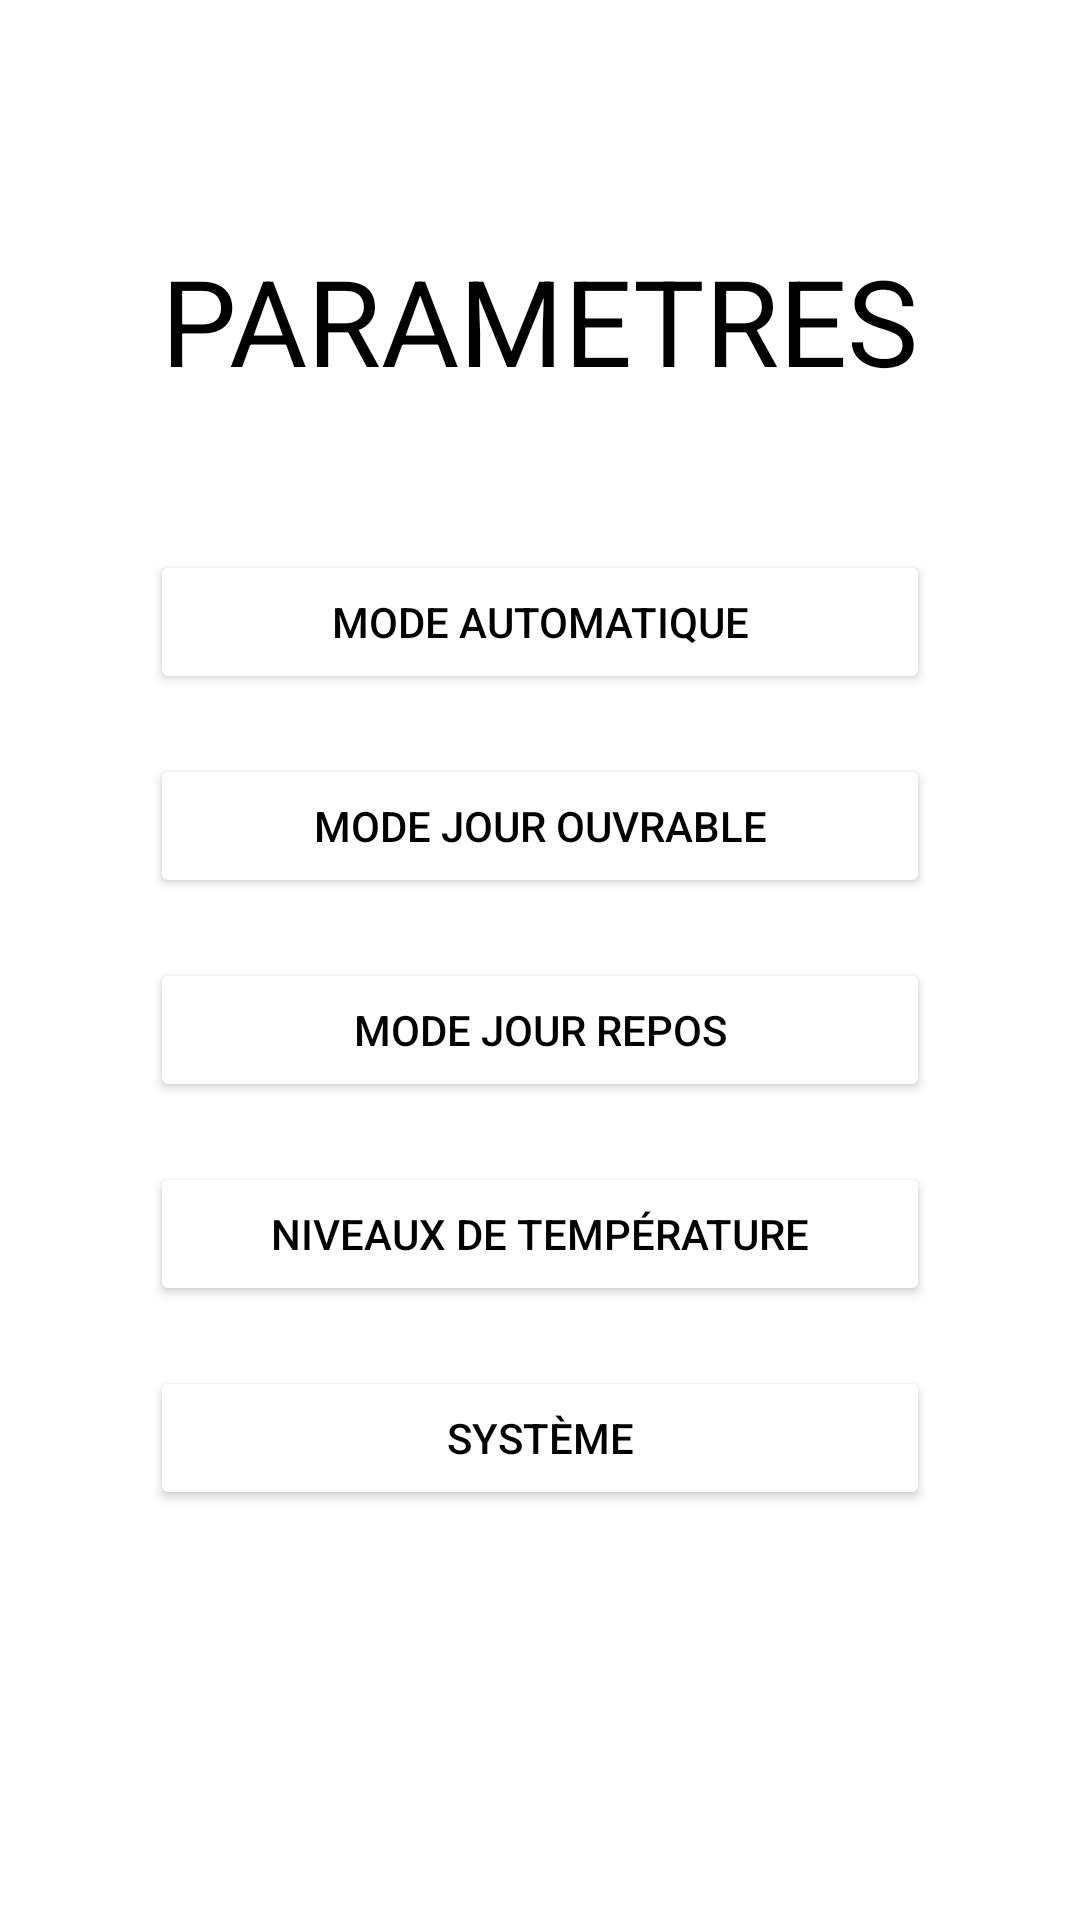

This screen was rendered from an Android layout file. Write that file and the resources it references.
<!-- AndroidManifest.xml: application theme Theme.Thermostat -->
<!-- res/layout/parameters_fragment.xml -->
<?xml version="1.0" encoding="utf-8"?>
<androidx.constraintlayout.widget.ConstraintLayout xmlns:android="http://schemas.android.com/apk/res/android"
    xmlns:app="http://schemas.android.com/apk/res-auto"
    xmlns:tools="http://schemas.android.com/tools"
    android:id="@+id/frameLayout2"
    android:layout_width="match_parent"
    android:layout_height="match_parent"
    tools:context=".ui.deepth2.ParametersFragment" >

    <Button
        android:id="@+id/button16"
        android:layout_width="0dp"
        android:layout_height="wrap_content"
        android:layout_marginStart="50dp"
        android:layout_marginLeft="50dp"
        android:layout_marginTop="20dp"
        android:layout_marginEnd="50dp"
        android:layout_marginRight="50dp"
        android:text="Système"
        android:textColor="#000000"
        android:textColorHighlight="#D61515"
        android:textColorLink="#9E2E2E"
        app:backgroundTint="#FFFFFF"
        app:layout_constraintEnd_toEndOf="parent"
        app:layout_constraintHorizontal_bias="0.0"
        app:layout_constraintStart_toStartOf="parent"
        app:layout_constraintTop_toBottomOf="@+id/button17"
        app:rippleColor="#912222"
        app:strokeColor="#000000"
        app:strokeWidth="1sp" />

    <Button
        android:id="@+id/button17"
        android:layout_width="0dp"
        android:layout_height="wrap_content"
        android:layout_marginStart="50dp"
        android:layout_marginLeft="50dp"
        android:layout_marginTop="20dp"
        android:layout_marginEnd="50dp"
        android:layout_marginRight="50dp"
        android:text="Niveaux de température"
        android:textColor="#000000"
        android:textColorHighlight="#D61515"
        android:textColorLink="#9E2E2E"
        app:backgroundTint="#FFFFFF"
        app:layout_constraintEnd_toEndOf="parent"
        app:layout_constraintHorizontal_bias="1.0"
        app:layout_constraintStart_toStartOf="parent"
        app:layout_constraintTop_toBottomOf="@+id/button15"
        app:rippleColor="#912222"
        app:strokeColor="#000000"
        app:strokeWidth="1sp" />

    <Button
        android:id="@+id/button15"
        android:layout_width="0dp"
        android:layout_height="wrap_content"
        android:layout_marginStart="50dp"
        android:layout_marginLeft="50dp"
        android:layout_marginTop="20dp"
        android:layout_marginEnd="50dp"
        android:layout_marginRight="50dp"
        android:text="Mode jour repos"
        android:textColor="#000000"
        android:textColorHighlight="#D61515"
        android:textColorLink="#9E2E2E"
        app:backgroundTint="#FFFFFF"
        app:layout_constraintEnd_toEndOf="parent"
        app:layout_constraintHorizontal_bias="0.0"
        app:layout_constraintStart_toStartOf="parent"
        app:layout_constraintTop_toBottomOf="@+id/button14"
        app:rippleColor="#912222"
        app:strokeColor="#000000"
        app:strokeWidth="1sp" />

    <Button
        android:id="@+id/button14"
        android:layout_width="0dp"
        android:layout_height="wrap_content"
        android:layout_marginStart="50dp"
        android:layout_marginLeft="50dp"
        android:layout_marginTop="20dp"
        android:layout_marginEnd="50dp"
        android:layout_marginRight="50dp"
        android:text="Mode jour ouvrable"
        android:textColor="#000000"
        android:textColorHighlight="#D61515"
        android:textColorLink="#9E2E2E"
        app:backgroundTint="#FFFFFF"
        app:layout_constraintEnd_toEndOf="parent"
        app:layout_constraintHorizontal_bias="0.0"
        app:layout_constraintStart_toStartOf="parent"
        app:layout_constraintTop_toBottomOf="@+id/button13"
        app:rippleColor="#912222"
        app:strokeColor="#000000"
        app:strokeWidth="1sp" />

    <Button
        android:id="@+id/button13"
        android:layout_width="0dp"
        android:layout_height="wrap_content"
        android:layout_marginStart="50dp"
        android:layout_marginLeft="50dp"
        android:layout_marginTop="50dp"
        android:layout_marginEnd="50dp"
        android:layout_marginRight="50dp"
        android:text="Mode automatique"
        android:textColor="#000000"
        android:textColorHighlight="#D61515"
        android:textColorLink="#9E2E2E"
        app:backgroundTint="#FFFFFF"
        app:layout_constraintEnd_toEndOf="parent"
        app:layout_constraintHorizontal_bias="0.0"
        app:layout_constraintStart_toStartOf="parent"
        app:layout_constraintTop_toBottomOf="@+id/textView2"
        app:rippleColor="#912222"
        app:strokeColor="#000000"
        app:strokeWidth="1sp" />

    <TextView
        android:id="@+id/textView2"
        android:layout_width="wrap_content"
        android:layout_height="wrap_content"
        android:layout_marginTop="80dp"
        android:text="PARAMETRES"
        android:textColor="#000000"
        android:textSize="40sp"
        app:layout_constraintBottom_toTopOf="@+id/button2"
        app:layout_constraintEnd_toEndOf="parent"
        app:layout_constraintStart_toStartOf="parent"
        app:layout_constraintTop_toTopOf="parent" />

</androidx.constraintlayout.widget.ConstraintLayout>
<!-- resources referenced by this layout -->
<resources>
  <style name="Theme.Thermostat" parent="Theme.MaterialComponents.DayNight.DarkActionBar">
          
          <item name="colorPrimary">@color/purple_500</item>
          <item name="colorPrimaryVariant">@color/purple_700</item>
          <item name="colorOnPrimary">@color/white</item>
          
          <item name="colorSecondary">@color/teal_200</item>
          <item name="colorSecondaryVariant">@color/teal_700</item>
          <item name="colorOnSecondary">@color/black</item>
          
          <item name="android:statusBarColor" tools:targetApi="l">?attr/colorPrimaryVariant</item>
          
      </style>
  <!-- not gathered from this repository: default colours our renderer supplied (Android Studio template values) -->
  <color name="purple_500">#FF6200EE</color>
  <color name="purple_700">#FF3700B3</color>
  <color name="teal_200">#FF03DAC5</color>
  <color name="teal_700">#FF018786</color>
  <color name="black">#FF000000</color>
  <color name="white">#FFFFFFFF</color>
</resources>
